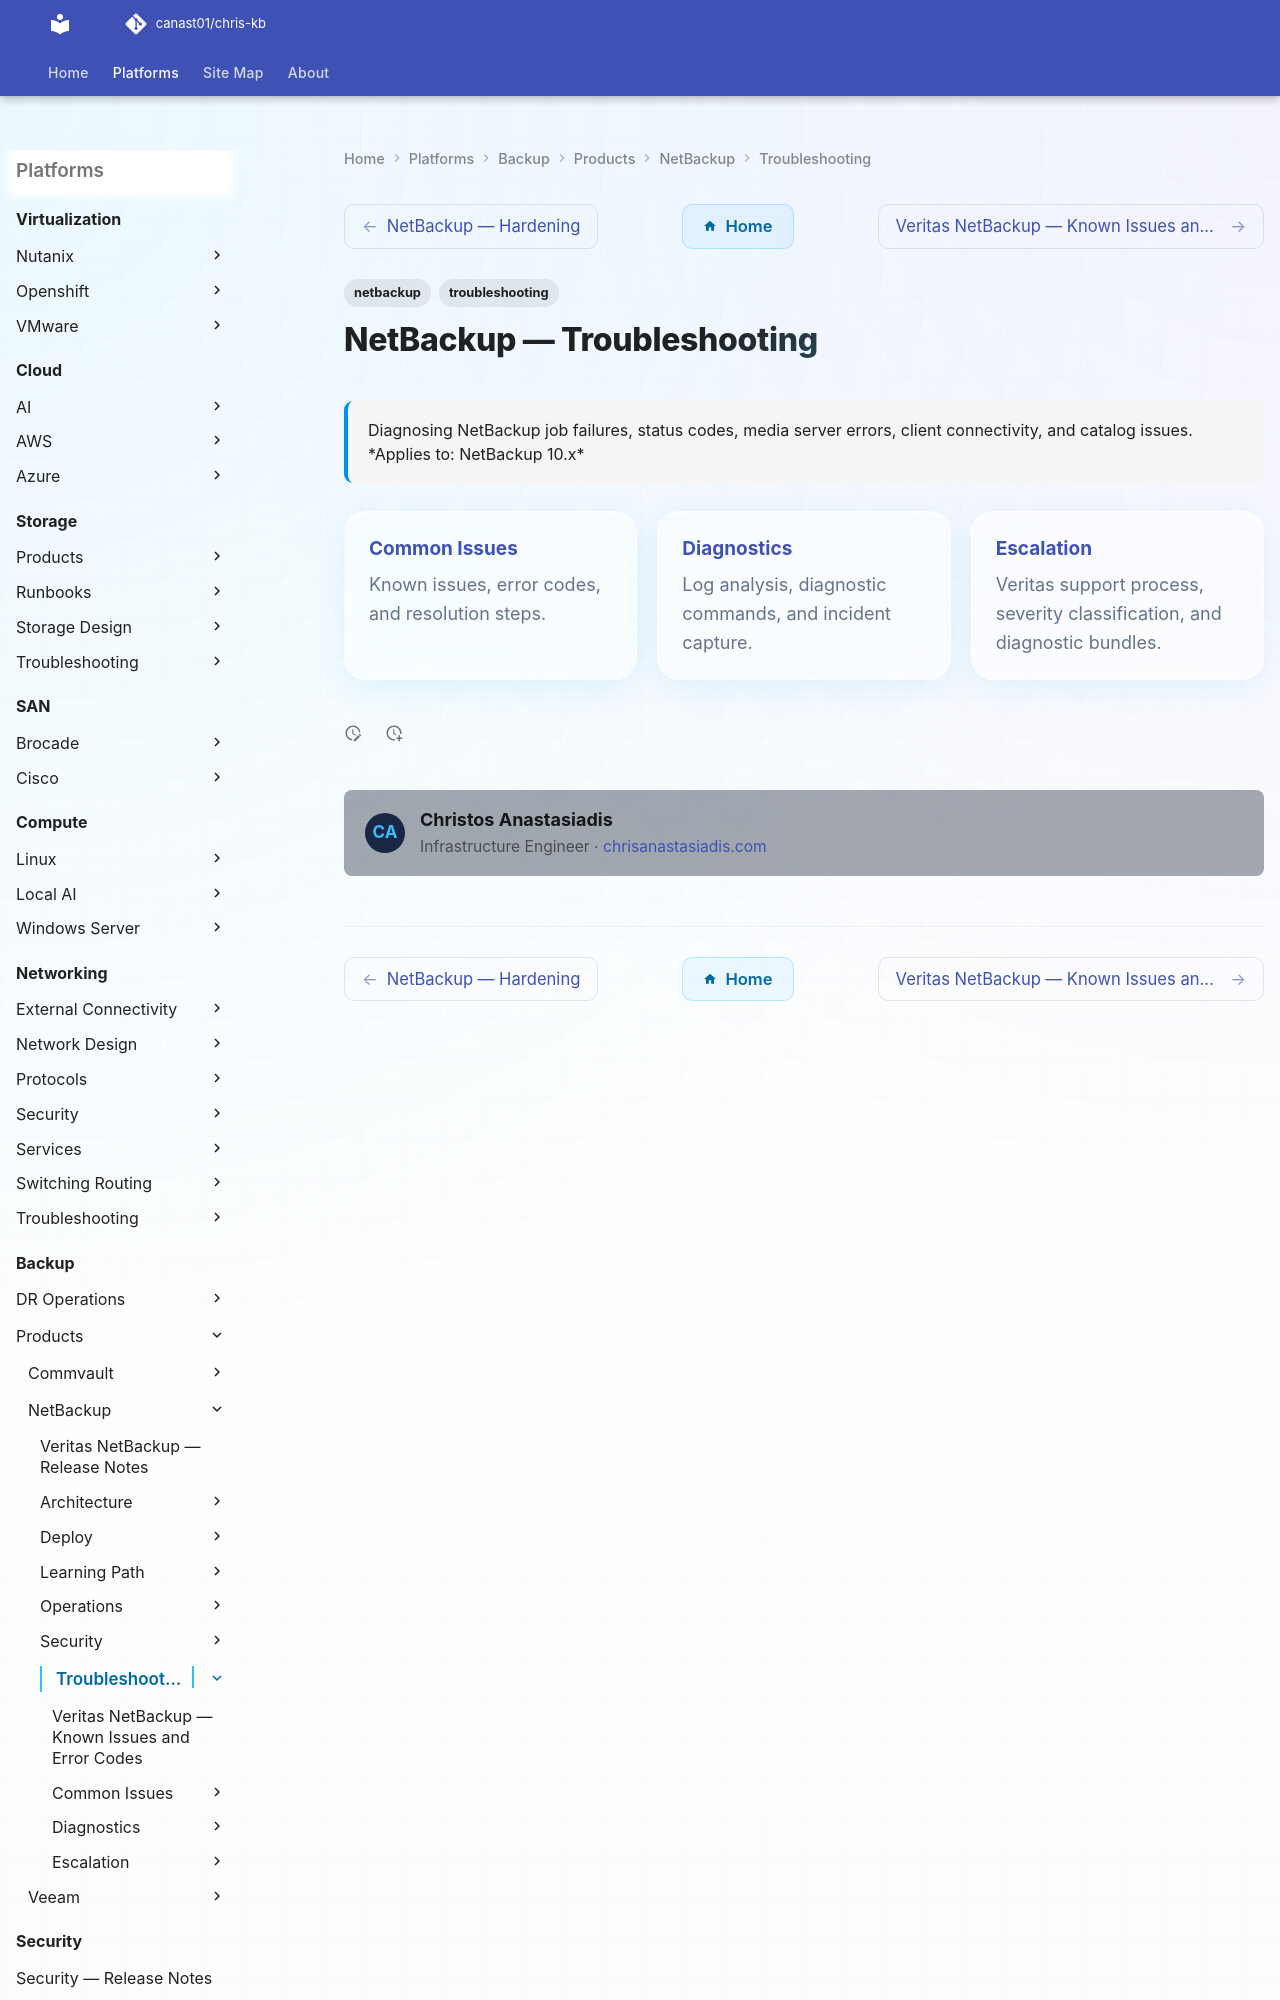

repository: canast01/chris-kb · page: backup/products/netbackup/troubleshooting/index.html · generator: mkdocs

---
tags:
  - netbackup
  - troubleshooting
search:
  boost: 1.5
description: "Diagnosing NetBackup job failures, status codes, media server errors, client connectivity, and catalog issues."
---
# NetBackup — Troubleshooting

<div class="kb-summary">
Diagnosing NetBackup job failures, status codes, media server errors, client connectivity, and catalog issues.

*Applies to: NetBackup 10.x*
</div>

<div class="kb-grid kb-grid-3">
